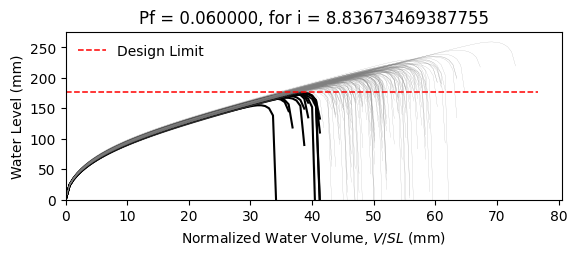

The table this chart was drawn from, first rows:
W10X15, L = 360.0 in, slope = 0.020833333333333332 in/in, dead load = 6.944444444444444e-05 kip/in…
zwlim AISC Appendix 2, zwlim DAMP, zwlim Proposed for ASCE 7, zwlim Neglect Ponding, dhnom Denver, dhnom New York, dhnom New Orleans, dh Denver, dh New York, dh New Orleans, dmax
6.464, 5.286, 5.892, 8.509, 0.4967, 0.4967, 0.4967, 2.162, 2.162, 2.162, 8.253, Safe, 
6.464, 5.286, 5.892, 8.509, 0.4967, 0.4967, 0.4967, 2.162, 2.162, 2.162, 7.533, Safe, 
6.464, 5.286, 5.892, 8.509, 0.4967, 0.4967, 0.4967, 2.162, 2.162, 2.162, 7.497, Safe, 
6.464, 5.286, 5.892, 8.509, 0.4967, 0.4967, 0.4967, 2.162, 2.162, 2.162, 8.606, Safe, 
6.464, 5.286, 5.892, 8.509, 0.4967, 0.4967, 0.4967, 2.162, 2.162, 2.162, 6.953, Safe, 
6.464, 5.286, 5.892, 8.509, 0.4967, 0.4967, 0.4967, 2.162, 2.162, 2.162, 10.2, Safe, 
6.464, 5.286, 5.892, 8.509, 0.4967, 0.4967, 0.4967, 2.162, 2.162, 2.162, 7.883, Safe, 
6.464, 5.286, 5.892, 8.509, 0.4967, 0.4967, 0.4967, 2.162, 2.162, 2.162, 7.257, Safe, 
6.464, 5.286, 5.892, 8.509, 0.4967, 0.4967, 0.4967, 2.162, 2.162, 2.162, 8.273, Safe, 
6.464, 5.286, 5.892, 8.509, 0.4967, 0.4967, 0.4967, 2.162, 2.162, 2.162, 7.783, Safe, 
6.464, 5.286, 5.892, 8.509, 0.4967, 0.4967, 0.4967, 2.162, 2.162, 2.162, 6.779, Fail, 
6.464, 5.286, 5.892, 8.509, 0.4967, 0.4967, 0.4967, 2.162, 2.162, 2.162, 6.708, Fail, 
6.464, 5.286, 5.892, 8.509, 0.4967, 0.4967, 0.4967, 2.162, 2.162, 2.162, 8.567, Safe, 
6.464, 5.286, 5.892, 8.509, 0.4967, 0.4967, 0.4967, 2.162, 2.162, 2.162, 7.428, Safe, 
6.464, 5.286, 5.892, 8.509, 0.4967, 0.4967, 0.4967, 2.162, 2.162, 2.162, 8.372, Safe, 
6.464, 5.286, 5.892, 8.509, 0.4967, 0.4967, 0.4967, 2.162, 2.162, 2.162, 7.794, Safe, 
6.464, 5.286, 5.892, 8.509, 0.4967, 0.4967, 0.4967, 2.162, 2.162, 2.162, 8.008, Safe, 
6.464, 5.286, 5.892, 8.509, 0.4967, 0.4967, 0.4967, 2.162, 2.162, 2.162, 8.802, Safe, 
6.464, 5.286, 5.892, 8.509, 0.4967, 0.4967, 0.4967, 2.162, 2.162, 2.162, 7.352, Safe, 
6.464, 5.286, 5.892, 8.509, 0.4967, 0.4967, 0.4967, 2.162, 2.162, 2.162, 7.789, Safe, 
6.464, 5.286, 5.892, 8.509, 0.4967, 0.4967, 0.4967, 2.162, 2.162, 2.162, 7.175, Safe, 
6.464, 5.286, 5.892, 8.509, 0.4967, 0.4967, 0.4967, 2.162, 2.162, 2.162, 8.407, Safe, 
6.464, 5.286, 5.892, 8.509, 0.4967, 0.4967, 0.4967, 2.162, 2.162, 2.162, 8.259, Safe, 
6.464, 5.286, 5.892, 8.509, 0.4967, 0.4967, 0.4967, 2.162, 2.162, 2.162, 7.877, Safe, 
6.464, 5.286, 5.892, 8.509, 0.4967, 0.4967, 0.4967, 2.162, 2.162, 2.162, 7.755, Safe, 
6.464, 5.286, 5.892, 8.509, 0.4967, 0.4967, 0.4967, 2.162, 2.162, 2.162, 6.888, Fail, 
6.464, 5.286, 5.892, 8.509, 0.4967, 0.4967, 0.4967, 2.162, 2.162, 2.162, 8.352, Safe, 
6.464, 5.286, 5.892, 8.509, 0.4967, 0.4967, 0.4967, 2.162, 2.162, 2.162, 7.816, Safe, 
6.464, 5.286, 5.892, 8.509, 0.4967, 0.4967, 0.4967, 2.162, 2.162, 2.162, 7.378, Safe, 
6.464, 5.286, 5.892, 8.509, 0.4967, 0.4967, 0.4967, 2.162, 2.162, 2.162, 8.749, Safe, 
6.464, 5.286, 5.892, 8.509, 0.4967, 0.4967, 0.4967, 2.162, 2.162, 2.162, 8.325, Safe, 
6.464, 5.286, 5.892, 8.509, 0.4967, 0.4967, 0.4967, 2.162, 2.162, 2.162, 8.138, Safe, 
6.464, 5.286, 5.892, 8.509, 0.4967, 0.4967, 0.4967, 2.162, 2.162, 2.162, 7.53, Safe, 
6.464, 5.286, 5.892, 8.509, 0.4967, 0.4967, 0.4967, 2.162, 2.162, 2.162, 8.76, Safe, 
6.464, 5.286, 5.892, 8.509, 0.4967, 0.4967, 0.4967, 2.162, 2.162, 2.162, 8.332, Safe, 
6.464, 5.286, 5.892, 8.509, 0.4967, 0.4967, 0.4967, 2.162, 2.162, 2.162, 7.338, Safe, 
6.464, 5.286, 5.892, 8.509, 0.4967, 0.4967, 0.4967, 2.162, 2.162, 2.162, 7.972, Safe, 
6.464, 5.286, 5.892, 8.509, 0.4967, 0.4967, 0.4967, 2.162, 2.162, 2.162, 8.317, Safe, 
6.464, 5.286, 5.892, 8.509, 0.4967, 0.4967, 0.4967, 2.162, 2.162, 2.162, 8.673, Safe, 
6.464, 5.286, 5.892, 8.509, 0.4967, 0.4967, 0.4967, 2.162, 2.162, 2.162, 6.855, Fail, 
6.464, 5.286, 5.892, 8.509, 0.4967, 0.4967, 0.4967, 2.162, 2.162, 2.162, 9.036, Safe, 
6.464, 5.286, 5.892, 8.509, 0.4967, 0.4967, 0.4967, 2.162, 2.162, 2.162, 7.671, Safe, 
6.464, 5.286, 5.892, 8.509, 0.4967, 0.4967, 0.4967, 2.162, 2.162, 2.162, 7.741, Safe, 
6.464, 5.286, 5.892, 8.509, 0.4967, 0.4967, 0.4967, 2.162, 2.162, 2.162, 7.892, Safe, 
6.464, 5.286, 5.892, 8.509, 0.4967, 0.4967, 0.4967, 2.162, 2.162, 2.162, 8.547, Safe, 
6.464, 5.286, 5.892, 8.509, 0.4967, 0.4967, 0.4967, 2.162, 2.162, 2.162, 7.077, Safe, 
6.464, 5.286, 5.892, 8.509, 0.4967, 0.4967, 0.4967, 2.162, 2.162, 2.162, 8.001, Safe, 
6.464, 5.286, 5.892, 8.509, 0.4967, 0.4967, 0.4967, 2.162, 2.162, 2.162, 7.328, Safe, 
6.464, 5.286, 5.892, 8.509, 0.4967, 0.4967, 0.4967, 2.162, 2.162, 2.162, 7.979, Safe, 
6.464, 5.286, 5.892, 8.509, 0.4967, 0.4967, 0.4967, 2.162, 2.162, 2.162, 7.296, Safe, 
6.464, 5.286, 5.892, 8.509, 0.4967, 0.4967, 0.4967, 2.162, 2.162, 2.162, 8.331, Safe, 
6.464, 5.286, 5.892, 8.509, 0.4967, 0.4967, 0.4967, 2.162, 2.162, 2.162, 6.558, Fail, 
6.464, 5.286, 5.892, 8.509, 0.4967, 0.4967, 0.4967, 2.162, 2.162, 2.162, 8.051, Safe, 
6.464, 5.286, 5.892, 8.509, 0.4967, 0.4967, 0.4967, 2.162, 2.162, 2.162, 7.512, Safe, 
6.464, 5.286, 5.892, 8.509, 0.4967, 0.4967, 0.4967, 2.162, 2.162, 2.162, 8.97, Safe, 
6.464, 5.286, 5.892, 8.509, 0.4967, 0.4967, 0.4967, 2.162, 2.162, 2.162, 7.207, Safe, 
6.464, 5.286, 5.892, 8.509, 0.4967, 0.4967, 0.4967, 2.162, 2.162, 2.162, 7.777, Safe, 
6.464, 5.286, 5.892, 8.509, 0.4967, 0.4967, 0.4967, 2.162, 2.162, 2.162, 7.305, Safe, 
6.464, 5.286, 5.892, 8.509, 0.4967, 0.4967, 0.4967, 2.162, 2.162, 2.162, 7.019, Safe, 
... 142 more rows
